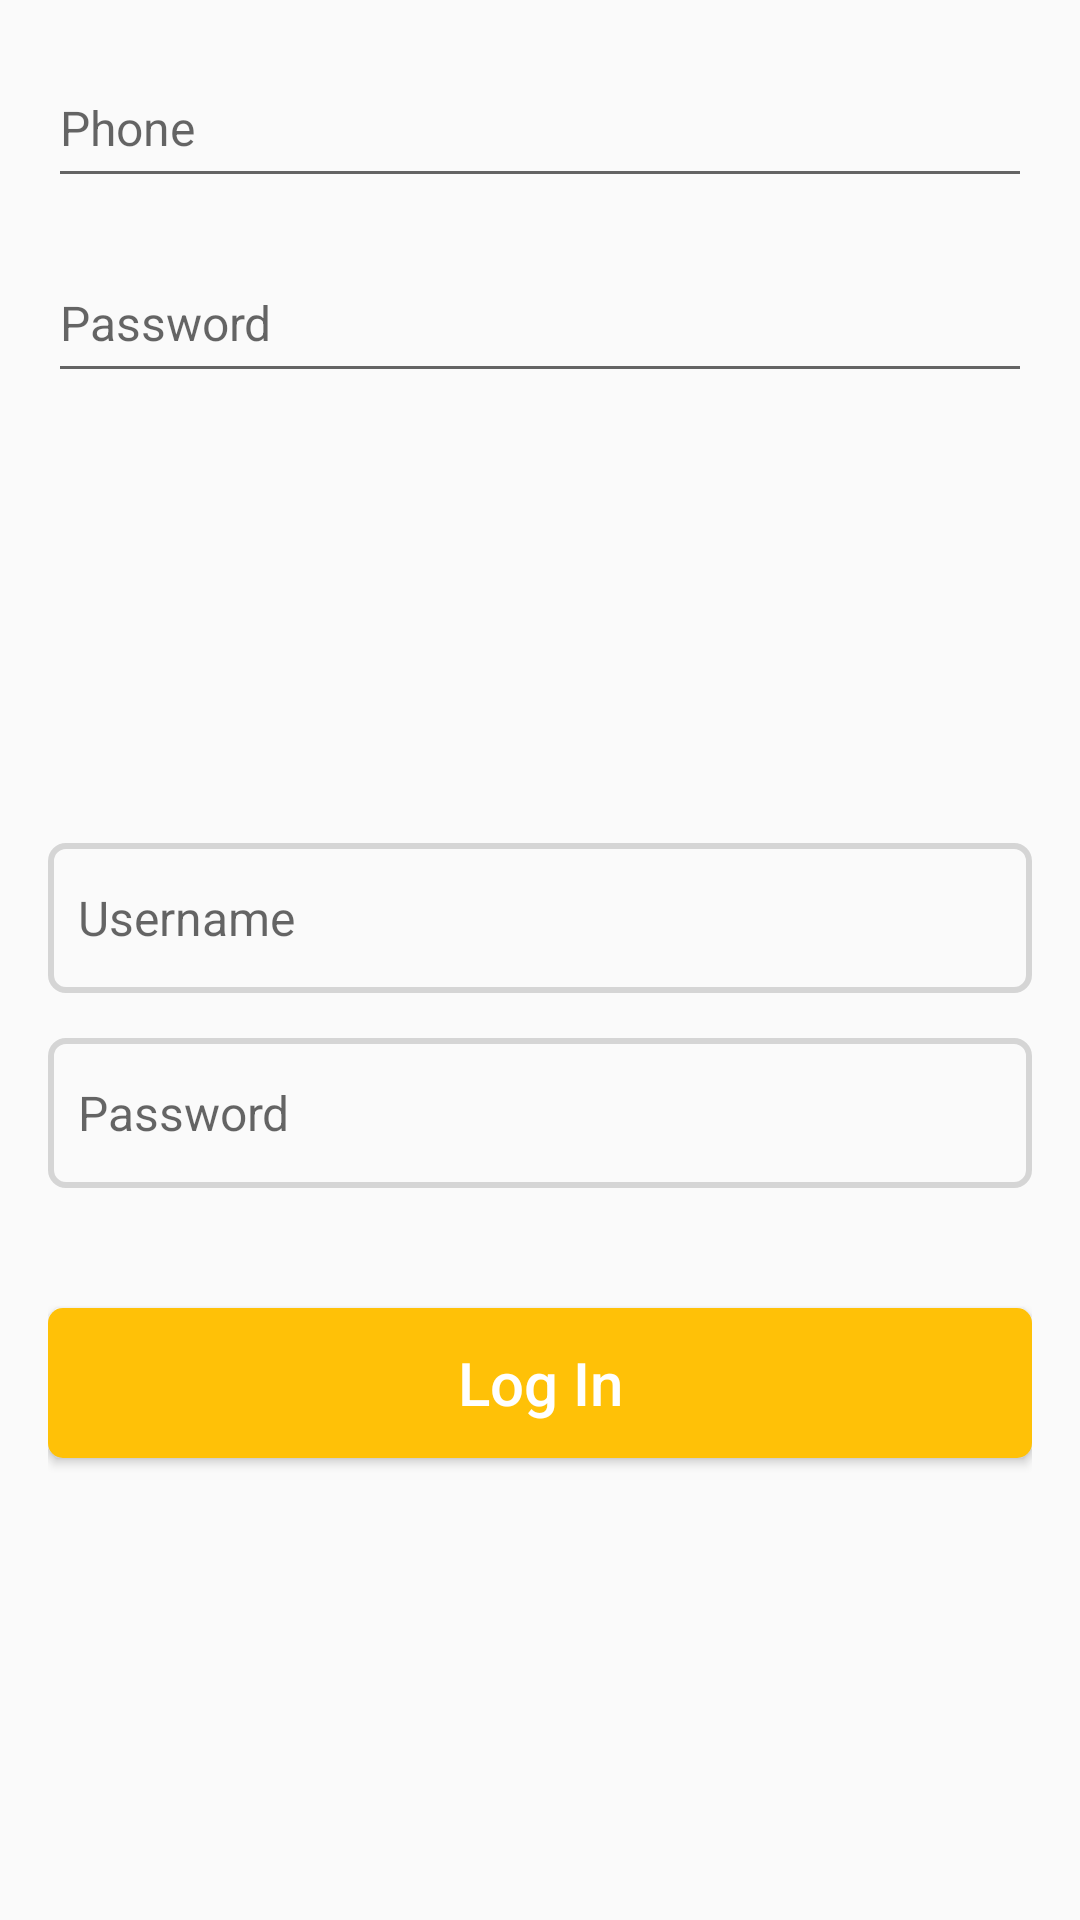

Produce the Android XML layout that renders to this screen, including the resource entries it uses.
<!-- AndroidManifest.xml: application theme AppTheme -->
<!-- res/layout/activity_edit_text.xml -->
<?xml version="1.0" encoding="utf-8"?>
<RelativeLayout xmlns:android="http://schemas.android.com/apk/res/android"
    android:layout_width="match_parent"
    android:layout_height="match_parent"
    android:paddingBottom="@dimen/activity_vertical_margin"
    android:paddingLeft="@dimen/activity_horizontal_margin"
    android:paddingRight="@dimen/activity_horizontal_margin"
    android:paddingTop="@dimen/activity_vertical_margin">

    <EditText
        android:id="@+id/et_1"
        android:layout_width="match_parent"
        android:layout_height="50dp"
        android:hint="Phone"
        android:inputType="number"
        android:textColor="@color/colorOrange"
        android:textSize="16sp" />

    <EditText
        android:id="@+id/et_2"
        android:layout_width="match_parent"
        android:layout_height="50dp"
        android:layout_below="@+id/et_1"
        android:layout_marginTop="15dp"
        android:hint="Password"
        android:inputType="textPassword"
        android:textColor="@color/colorOrange"
        android:textSize="16sp" />

    <EditText
        android:id="@+id/et_3"
        android:layout_width="match_parent"
        android:layout_height="50dp"
        android:layout_below="@+id/et_2"
        android:layout_marginTop="150dp"
        android:background="@drawable/bg_border"
        android:drawableLeft="@drawable/ic_user"
        android:drawablePadding="5dp"
        android:hint="Username"
        android:maxLines="1"
        android:paddingLeft="10dp"
        android:paddingRight="10dp"
        android:textColor="@color/colorOrange"
        android:textSize="16sp" />

    <EditText
        android:id="@+id/et_4"
        android:layout_width="match_parent"
        android:layout_height="50dp"
        android:layout_below="@+id/et_3"
        android:layout_marginTop="15dp"
        android:background="@drawable/bg_border"
        android:drawableLeft="@drawable/ic_password"
        android:drawablePadding="5dp"
        android:hint="Password"
        android:inputType="textPassword"
        android:maxLines="1"
        android:paddingLeft="10dp"
        android:paddingRight="10dp"
        android:textColor="@color/colorOrange"
        android:textSize="16sp" />

    <Button
        android:textSize="20sp"
        android:textColor="@color/colorWhite"
        android:text="Log In"
        android:textAllCaps="false"
        android:id="@+id/btn_login"
        android:layout_width="match_parent"
        android:layout_height="50dp"
        android:layout_below="@+id/et_4"
        android:layout_marginTop="40dp"
        android:background="@drawable/bg_sel_orange"/>
</RelativeLayout>
<!-- resources referenced by this layout -->
<resources>
  <color name="colorOrange">#F3BB44</color>
  <color name="colorWhite">#FFFFFF</color>
  <dimen name="activity_horizontal_margin">16dp</dimen>
  <dimen name="activity_vertical_margin">16dp</dimen>
  <!-- drawable bg_border (drawable) -->
  <?xml version="1.0" encoding="utf-8"?>
  <shape xmlns:android="http://schemas.android.com/apk/res/android">
      <stroke android:width="2dp"
          android:color="@color/colorGray"/>
      <corners android:radius="5dp"/>
  </shape>
  <!-- drawable bg_sel_orange (drawable) -->
  <?xml version="1.0" encoding="utf-8"?>
  <selector xmlns:android="http://schemas.android.com/apk/res/android">
      <item android:state_pressed="true">
          <shape>
              <solid android:color="#ffe69d" />
              <corners android:radius="5dp" />
          </shape>
      </item>
      <item android:state_pressed="false">
          <shape>
              <solid android:color="#ffc107" />
              <corners android:radius="5dp" />
          </shape>
      </item>
  </selector>
  <style name="AppTheme" parent="Theme.AppCompat.Light.DarkActionBar">
          
          <item name="colorPrimary">@color/colorPrimary</item>
          <item name="colorPrimaryDark">@color/colorPrimaryDark</item>
          <item name="colorAccent">@color/colorAccent</item>
      </style>
  <color name="colorGray">#D5D5D5</color>
  <color name="colorPrimary">#3F51B5</color>
  <color name="colorPrimaryDark">#303F9F</color>
  <color name="colorAccent">#FF4081</color>
</resources>
